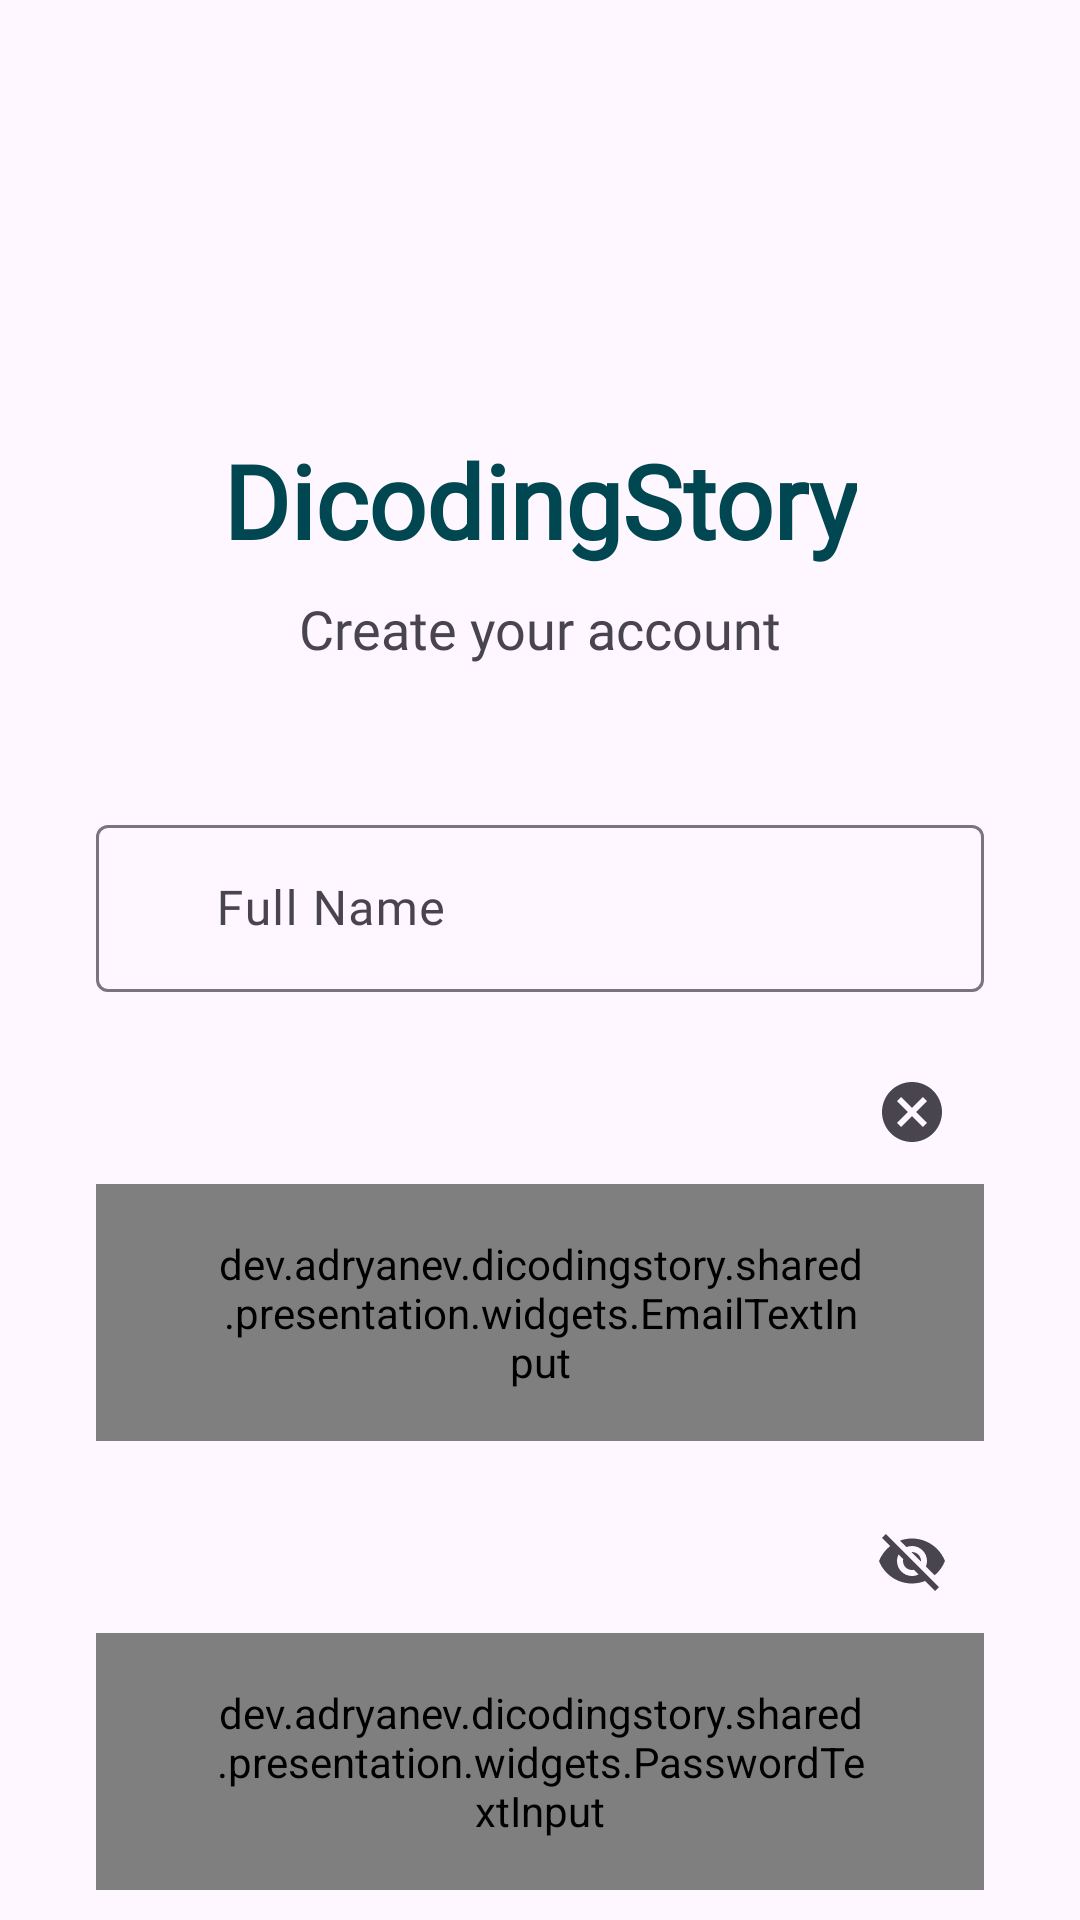

This screen was rendered from an Android layout file. Write that file and the resources it references.
<!-- AndroidManifest.xml: application theme Theme.DicodingStory -->
<!-- res/layout/fragment_register.xml -->
<?xml version="1.0" encoding="utf-8"?>
<LinearLayout xmlns:android="http://schemas.android.com/apk/res/android"
    xmlns:app="http://schemas.android.com/apk/res-auto"
    xmlns:tools="http://schemas.android.com/tools"
    android:layout_width="match_parent"
    android:layout_height="match_parent"
    android:orientation="vertical"
    tools:context=".features.authentication.presentation.register.pages.RegisterFragment">

    <com.google.android.material.appbar.AppBarLayout
        android:id="@+id/register_app_bar_layout"
        android:layout_width="match_parent"
        android:layout_height="wrap_content">

        <com.google.android.material.appbar.MaterialToolbar
            android:id="@+id/register_toolbar"
            android:layout_width="match_parent"
            android:layout_height="wrap_content"
            android:minHeight="?attr/actionBarSize"
            android:theme="?attr/actionBarTheme" />
    </com.google.android.material.appbar.AppBarLayout>

    <androidx.constraintlayout.widget.ConstraintLayout

        android:layout_width="match_parent"
        android:layout_height="wrap_content">

        <com.google.android.material.textfield.TextInputLayout
            android:id="@+id/register_email_input_layout"
            style="@style/Widget.Material3.TextInputLayout.OutlinedBox"
            android:layout_width="0dp"
            android:layout_height="wrap_content"
            android:layout_marginTop="16dp"
            app:endIconMode="clear_text"
            app:layout_constraintEnd_toEndOf="@+id/register_name_input_layout"
            app:layout_constraintHorizontal_bias="0.0"
            app:layout_constraintStart_toStartOf="@+id/register_name_input_layout"
            app:layout_constraintTop_toBottomOf="@+id/register_name_input_layout">

            <dev.adryanev.dicodingstory.shared.presentation.widgets.EmailTextInput
                android:id="@+id/register_email_input"
                style="@style/Widget.Material3.TextInputEditText.OutlinedBox"
                android:layout_width="match_parent"
                android:layout_height="match_parent"
                android:paddingStart="40dp"
                android:paddingEnd="40dp"
                android:textColorHint="@color/text_input_hint"
                android:textSize="16sp" />
        </com.google.android.material.textfield.TextInputLayout>


        <TextView
            android:id="@+id/register_title"
            android:layout_width="wrap_content"
            android:layout_height="wrap_content"
            android:layout_marginTop="80dp"
            android:fontFamily="@font/poppins"
            android:text="@string/app_name"
            android:textAppearance="@style/TextAppearance.AppCompat.Display1"
            android:textColor="@color/primaryColor"
            android:textStyle="bold"
            android:typeface="normal"
            app:layout_constraintEnd_toEndOf="parent"
            app:layout_constraintStart_toStartOf="parent"
            app:layout_constraintTop_toTopOf="parent"
            tools:text="@string/app_name" />

        <TextView
            android:id="@+id/register_subtitle"
            android:layout_width="wrap_content"
            android:layout_height="wrap_content"
            android:layout_marginTop="8dp"
            android:text="@string/create_your_account"
            android:textAppearance="@style/TextAppearance.AppCompat.Medium"
            app:layout_constraintEnd_toEndOf="@+id/register_title"
            app:layout_constraintStart_toStartOf="@+id/register_title"
            app:layout_constraintTop_toBottomOf="@+id/register_title"
            tools:text="@string/create_your_account" />

        <com.google.android.material.textfield.TextInputLayout
            android:id="@+id/register_password_input_layout"
            style="@style/Widget.Material3.TextInputLayout.OutlinedBox"
            android:layout_width="0dp"
            android:layout_height="wrap_content"
            android:layout_marginTop="16dp"
            app:endIconMode="password_toggle"
            app:layout_constraintEnd_toEndOf="@+id/register_email_input_layout"
            app:layout_constraintStart_toStartOf="@+id/register_email_input_layout"
            app:layout_constraintTop_toBottomOf="@+id/register_email_input_layout"

            >

            <dev.adryanev.dicodingstory.shared.presentation.widgets.PasswordTextInput
                android:id="@+id/register_password_input"
                style="@style/Widget.Material3.TextInputEditText.OutlinedBox"
                android:layout_width="match_parent"
                android:layout_height="match_parent"
                android:paddingStart="40dp"
                android:paddingEnd="40dp"
                android:textSize="16sp" />

        </com.google.android.material.textfield.TextInputLayout>


        <com.google.android.material.button.MaterialButton
            android:id="@+id/register_button"
            android:layout_width="0dp"
            android:layout_height="64dp"
            android:layout_marginStart="64dp"
            android:layout_marginTop="64dp"
            android:layout_marginEnd="64dp"
            android:text="@string/register"
            android:textSize="16sp"
            app:cornerRadius="10dp"
            app:layout_constraintEnd_toEndOf="parent"
            app:layout_constraintStart_toStartOf="parent"
            app:layout_constraintTop_toBottomOf="@+id/register_password_input_layout"
            tools:text="@string/register" />

        <com.google.android.material.textfield.TextInputLayout
            android:id="@+id/register_name_input_layout"
            android:layout_width="0dp"
            android:layout_height="wrap_content"
            android:layout_marginStart="32dp"
            android:layout_marginTop="48dp"
            android:layout_marginEnd="32dp"
            app:endIconMode="clear_text"
            app:layout_constraintEnd_toEndOf="parent"
            app:layout_constraintStart_toStartOf="parent"
            app:layout_constraintTop_toBottomOf="@+id/register_subtitle">

            <com.google.android.material.textfield.TextInputEditText
                android:id="@+id/register_name_input"
                android:layout_width="match_parent"
                android:layout_height="match_parent"
                android:hint="@string/full_name"
                android:inputType="textPersonName"
                android:paddingStart="40dp"
                android:paddingEnd="40dp"
                android:textColorHint="@color/text_input_hint"
                android:textSize="16sp"

                />
        </com.google.android.material.textfield.TextInputLayout>


    </androidx.constraintlayout.widget.ConstraintLayout>

</LinearLayout>
<!-- resources referenced by this layout -->
<resources>
  <color name="primaryColor">#014751</color>
  <color name="text_input_hint">#546E7A</color>
  <string name="app_name">DicodingStory</string>
  <string name="create_your_account">Create your account</string>
  <string name="full_name">Full Name</string>
  <string name="register">Register</string>
  <style name="Theme.DicodingStory" parent="Theme.Material3.DayNight.NoActionBar">
          
          <item name="colorPrimary">@color/primaryColor</item>
          <item name="colorPrimaryVariant">@color/primaryDarkColor</item>
          <item name="colorOnPrimary">@color/primaryTextColor</item>
          
          <item name="colorSecondary">@color/secondaryColor</item>
          <item name="colorSecondaryVariant">@color/secondaryDarkColor</item>
          <item name="colorOnSecondary">@color/secondaryTextColor</item>
          
          <item name="android:statusBarColor">@color/primaryDarkColor</item>
          <item name="fontFamily">@font/poppins</item>
      </style>
  <color name="primaryDarkColor">#002029</color>
  <color name="primaryTextColor">#ffffff</color>
  <color name="secondaryColor">#ffeeb4</color>
  <color name="secondaryDarkColor">#cbbc84</color>
  <color name="secondaryTextColor">#000000</color>
</resources>
